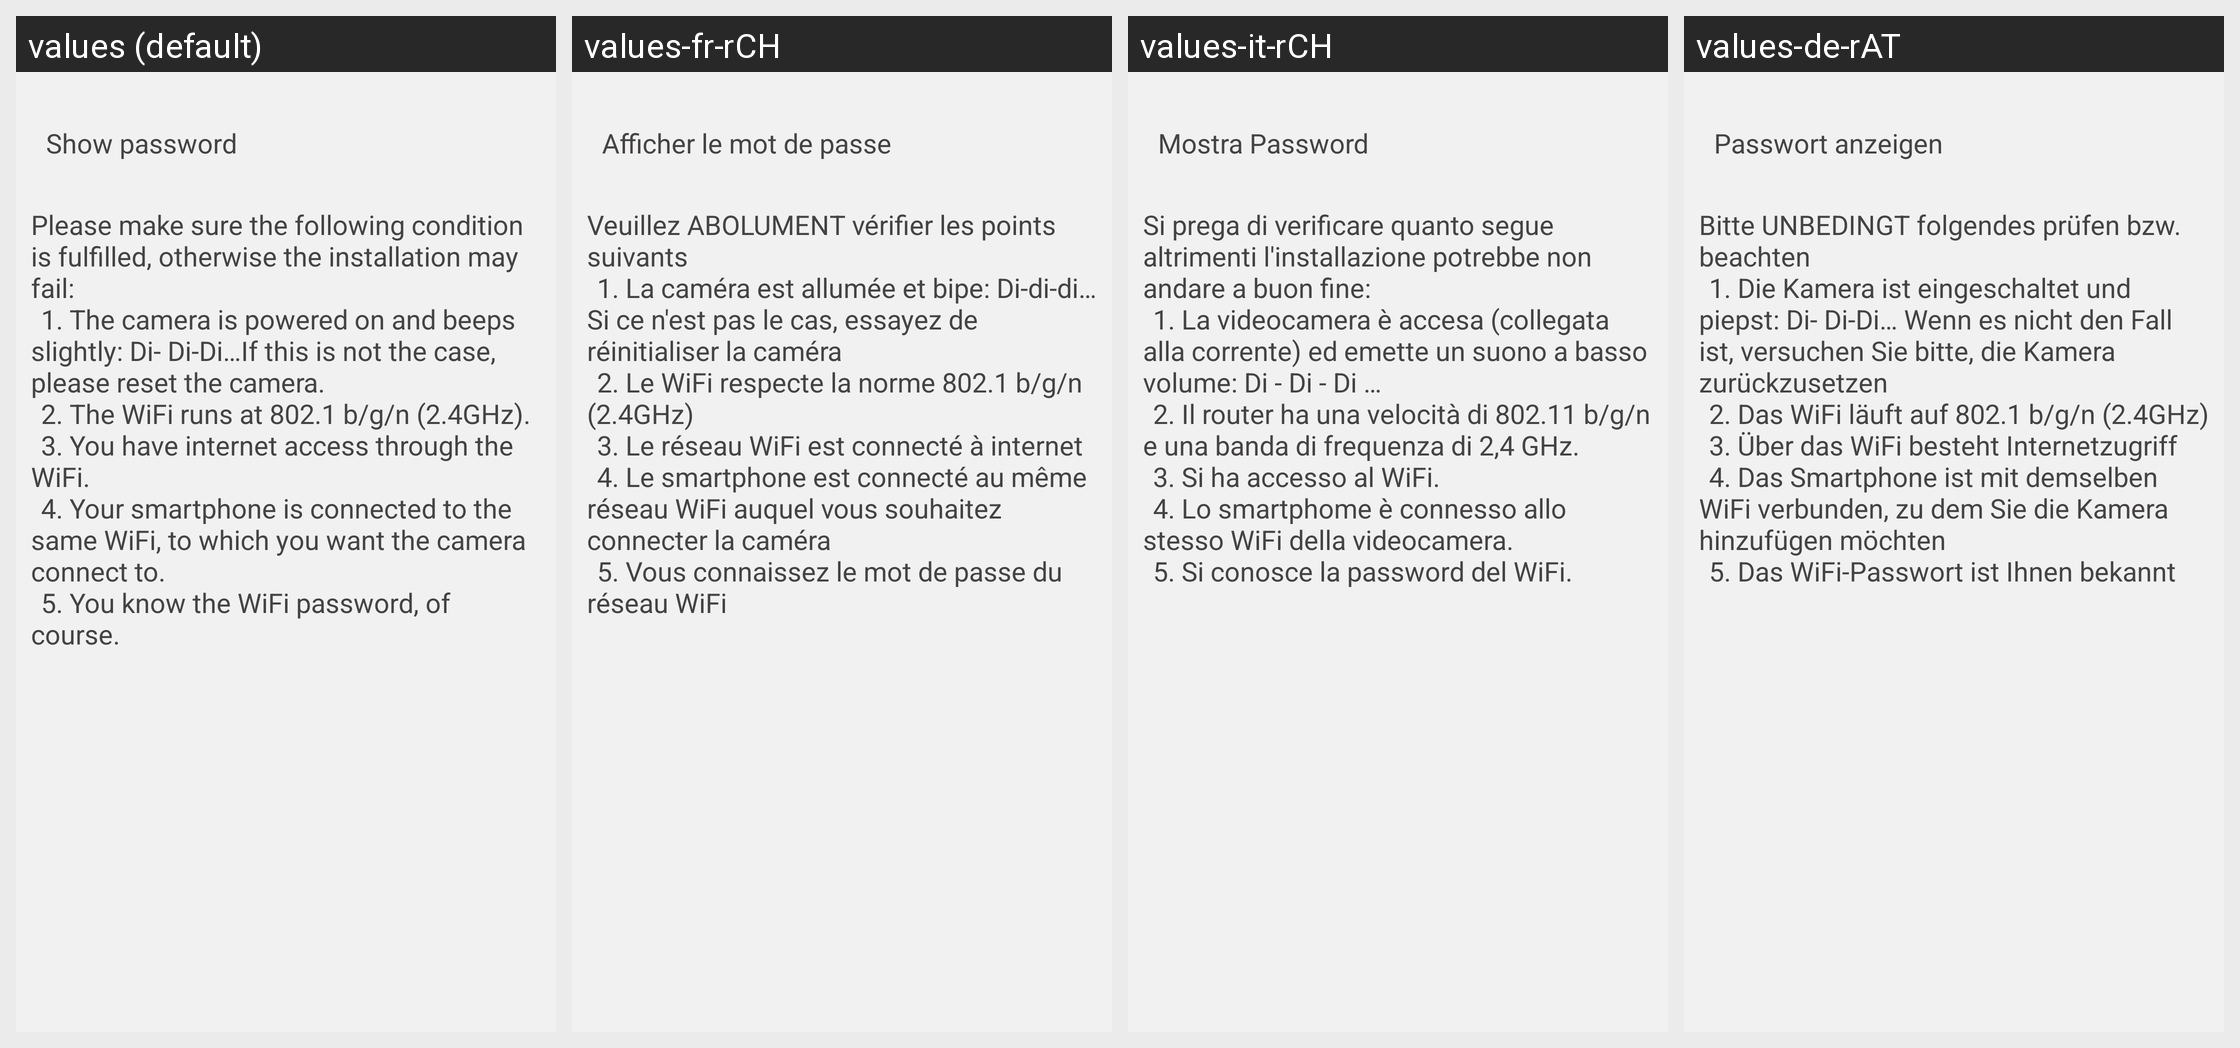

The Android screen above is rendered under several locales of the same app. Produce the string resources it draws, with the default and per-locale values.
Android screen res/layout/activity_qr_code.xml rendered under 4 locales, left to right: values (default), values-fr-rCH, values-it-rCH, values-de-rAT. Device: Nexus 5 (rendered at 1080×1920; each locale shown at half size, 540×960, under a caption strip naming it); theme HiKamBaseTheme.
Other locales in the repository, not shown: values-af, values-am, values-ar, values-az, values-be, values-bg, values-bn, values-bs, values-ca, values-cs, values-da, values-de, values-de-rDE, values-de-rLI, values-el, values-en-rGB, values-es, values-es-rUS, values-et, values-eu, values-fa, values-fi, values-fr, values-fr-rBE, values-fr-rCA, values-gl, values-gu, values-hi, values-hr, values-hu, values-hy, values-in, values-is, values-it, values-iw, values-ja, values-ka, values-kk, values-km, values-kn, values-ko, values-ky, values-lo, values-lt, values-lv, values-mk, values-ml, values-mn, values-mr, values-ms, values-my, values-nb, values-ne, values-nl, values-pa, values-pl, values-pt-rBR, values-pt-rPT, values-ro, values-ru, values-si, values-sk, values-sl, values-sq, values-sr, values-sv, values-sw, values-ta, values-te, values-th, values-tl, values-tr, values-uk, values-ur, values-uz, values-vi, values-zh-rCN, values-zh-rHK, values-zh-rTW, values-zu.
Strings drawn on this screen, with the default value and each locale's value (text and hints the layout hard-codes, and strings that could not be matched under every locale, appear in the picture but are not listed):

display_password
  values: Show password
  values-fr-rCH: Afficher le mot de passe
  values-it-rCH: Mostra Password
  values-de-rAT: Passwort anzeigen

qrcode_show_info
  values: Please make sure the following condition is fulfilled, otherwise the installation may fail:
      	1. The camera is powered on and beeps slightly: Di- Di-Di…If this is not the case, please reset the camera.
      	2. The WiFi runs at 802.1 b/g/n (2.4GHz).
      	3. You have internet access through the WiFi.
      	4. Your smartphone is connected to the same WiFi, to which you want the camera connect to.
      	5. You know the …[clipped]
  values-fr-rCH: Veuillez ABOLUMENT vérifier les points suivants
      	1. La caméra est allumée et bipe: Di-di-di… Si ce n'est pas le cas, essayez de réinitialiser la caméra
      	2. Le WiFi respecte la norme 802.1 b/g/n (2.4GHz)
      	3. Le réseau WiFi est connecté à internet
      	4. Le smartphone est connecté au même réseau WiFi auquel vous souhaitez connecter la caméra
      	5. Vous connaissez le mot de passe du réseau WiFi
  values-it-rCH: Si prega di verificare quanto segue altrimenti l'installazione potrebbe non andare a buon fine:
      	1. La videocamera è accesa (collegata alla corrente) ed emette un suono a basso volume: Di - Di - Di … 
      	2. Il router ha una velocità di 802.11 b/g/n e una banda di frequenza di 2,4 GHz. 
      	3. Si ha accesso al WiFi. 
      	4. Lo smartphome è connesso allo stesso WiFi della videocamera. 
      	5. Si conosce la …[clipped]
  values-de-rAT: Bitte UNBEDINGT folgendes prüfen bzw. beachten
      	1. Die Kamera ist eingeschaltet und piepst: Di- Di-Di… Wenn es nicht den Fall ist, versuchen Sie bitte, die Kamera zurückzusetzen
      	2. Das WiFi läuft auf 802.1 b/g/n (2.4GHz)
      	3. Über das WiFi besteht Internetzugriff
      	4. Das Smartphone ist mit demselben WiFi verbunden, zu dem Sie die Kamera hinzufügen möchten
      	5. Das WiFi-Passwort ist Ihnen bekannt
